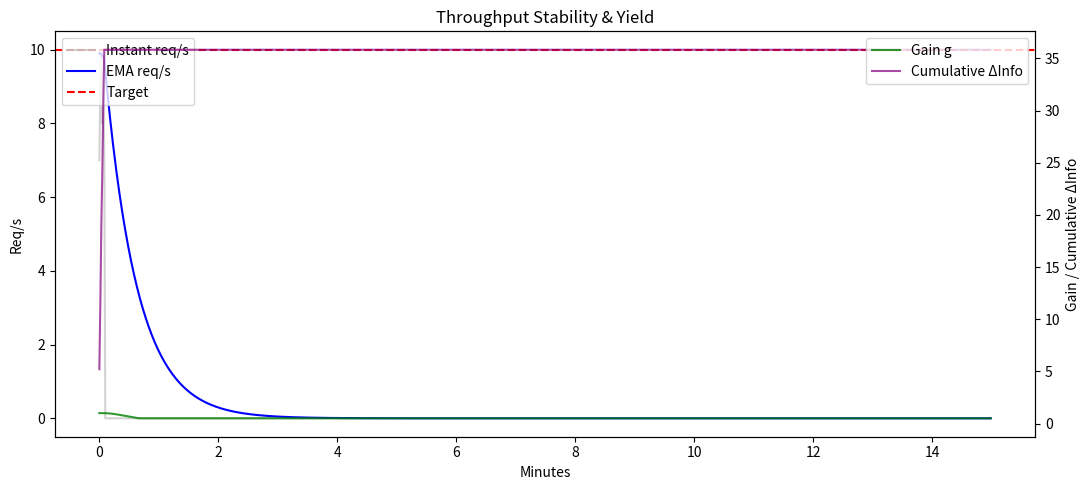

Generate this figure with matplotlib:

import numpy as np, math, random
import matplotlib.pyplot as plt
from datetime import datetime, timezone, timedelta

class RateController:
    def __init__(self, target_rps=10.0, ema_alpha=0.03, eta=0.05, g_min=0.5, g_max=3.0):
        self.target = target_rps; self.alpha = ema_alpha; self.eta = eta
        self.g = 1.0; self.g_min = g_min; self.g_max = g_max; self.rate_ema = target_rps
    def update(self, instantaneous_rps, queue_lateness=None, lateness_setpoint=None, eta_l=0.02):
        self.rate_ema = self.alpha * instantaneous_rps + (1 - self.alpha) * self.rate_ema
        e_r = (self.rate_ema / self.target) - 1.0
        d = self.eta * e_r
        if queue_lateness is not None and lateness_setpoint is not None:
            d += eta_l * (queue_lateness - lateness_setpoint)
        self.g *= math.exp(d); self.g = max(self.g_min, min(self.g_max, self.g))
        return self.g

def simulate_continuous_scheduler(sim_minutes=30, n_posts=50, lambda_mean=0.15,
                                  burst_prob=0.05, stall_prob=0.03, target_rps=10.0,
                                  lateness_setpoint=0.15, seed=42):
    rng = np.random.default_rng(seed)
    lambdas = rng.lognormal(mean=np.log(lambda_mean), sigma=0.5, size=n_posts)
    temps = np.ones(n_posts)
    next_scrape = np.zeros(n_posts)
    ctrl = RateController(target_rps=target_rps)

    burst_timer = 0; stall_timer = 0
    rate_hist, ema_hist, gain_hist, info_hist = [], [], [], []
    info_yield, total_requests = 0.0, 0

    SECONDS = int(sim_minutes*60)
    for t in range(SECONDS):
        temps *= np.exp(-lambdas/3600.0)  # decay
        ready = np.where(t >= next_scrape)[0]
        if burst_timer==0 and stall_timer==0:
            if rng.random() < burst_prob: burst_timer = rng.integers(3, 10)
            elif rng.random() < stall_prob: stall_timer = rng.integers(30, 240)
        if stall_timer>0:
            R_t = 0; stall_timer -= 1
        elif burst_timer>0:
            R_t = min(len(ready), int(rng.integers(20, 40))); burst_timer -= 1
        else:
            R_t = min(len(ready), int(target_rps + rng.normal(0,2)))

        if R_t>0 and len(ready)>0:
            chosen = rng.choice(ready, size=min(len(ready), R_t), replace=False)
            total_requests += len(chosen)
            info_gain = temps[chosen] * rng.uniform(0.5, 1.0, size=len(chosen))
            info_yield += float(info_gain.sum())
            for i in chosen:
                k=1.5; d_t = k/(temps[i]+1e-3); d_t = np.clip(d_t, 0.5, 24)*ctrl.g
                next_scrape[i] = t + d_t*3600
                temps[i] = max(temps[i], 0.01)

        ctrl.update(R_t)
        rate_hist.append(R_t); ema_hist.append(ctrl.rate_ema); gain_hist.append(ctrl.g); info_hist.append(info_yield)

    return {"rate_hist": rate_hist, "ema_hist": ema_hist, "gain_hist": gain_hist, "info_hist": info_hist,
            "total_requests": total_requests, "total_info": info_yield}

def plot_sim(result, target_rps=10.0):
    t_min = np.arange(len(result["rate_hist"])) / 60.0
    fig, ax1 = plt.subplots(figsize=(11,5))
    ax1.plot(t_min, result["rate_hist"], color='grey', alpha=0.35, label='Instant req/s')
    ax1.plot(t_min, result["ema_hist"], color='blue', label='EMA req/s')
    ax1.axhline(target_rps, color='red', linestyle='--', label='Target')
    ax1.set_xlabel('Minutes'); ax1.set_ylabel('Req/s'); ax1.legend(loc='upper left')
    ax2 = ax1.twinx()
    ax2.plot(t_min, result["gain_hist"], color='green', label='Gain g', alpha=0.8)
    ax2.plot(t_min, result["info_hist"], color='purple', label='Cumulative ΔInfo', alpha=0.7)
    ax2.set_ylabel('Gain / Cumulative ΔInfo'); ax2.legend(loc='upper right')
    plt.title('Throughput Stability & Yield')
    plt.tight_layout(); plt.show()



res = simulate_continuous_scheduler(sim_minutes=15, n_posts=50, target_rps=10.0)
plot_sim(res)
print("Total requests:", res["total_requests"], "Total info:", round(res["total_info"], 2))
